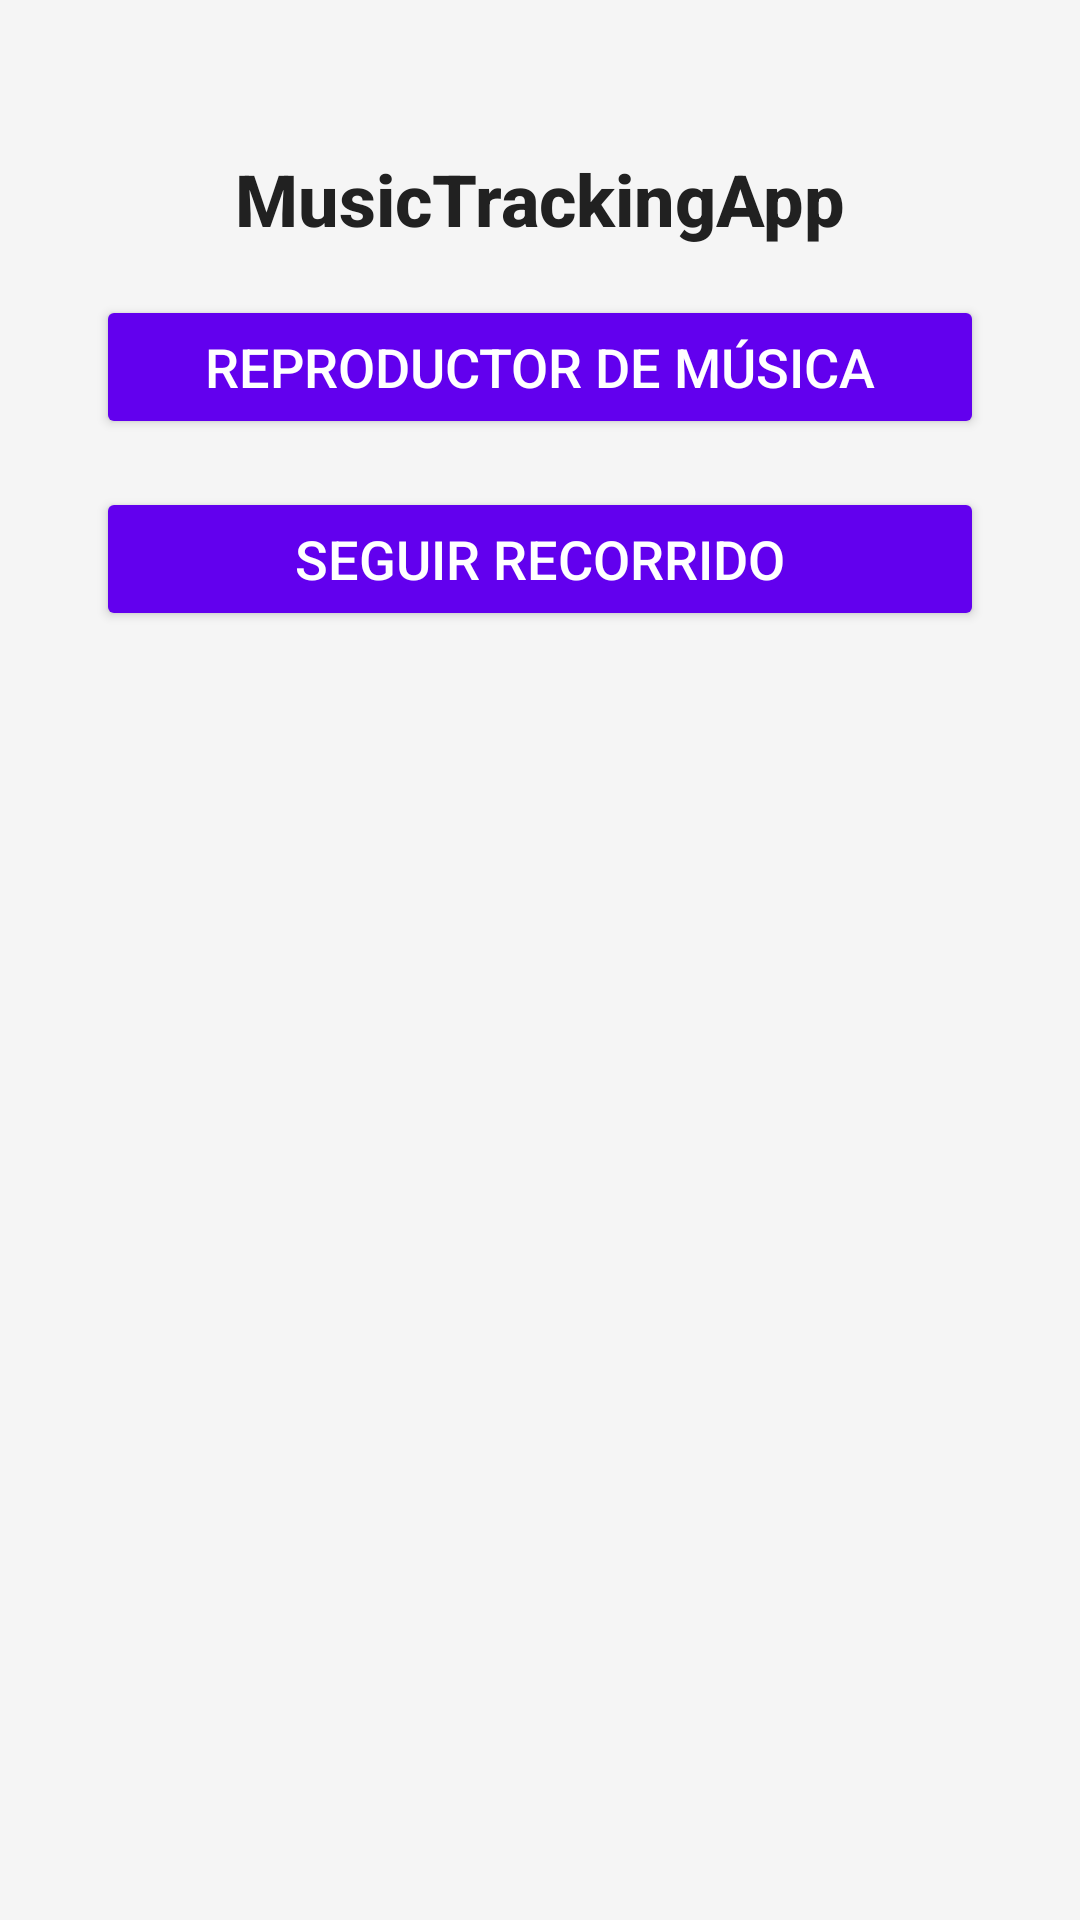

Reconstruct the res/layout file that produces this screen, plus the resources it refers to.
<!-- AndroidManifest.xml: application theme Theme.MusicKMTracker -->
<!-- res/layout/activity_main.xml -->
<androidx.constraintlayout.widget.ConstraintLayout xmlns:android="http://schemas.android.com/apk/res/android"
    xmlns:app="http://schemas.android.com/apk/res-auto"
    xmlns:tools="http://schemas.android.com/tools"
    android:layout_width="match_parent"
    android:layout_height="match_parent"
    tools:context=".MainActivity"
    android:background="@color/background_color">

    
    <TextView
        android:id="@+id/appTitle"
        android:layout_width="wrap_content"
        android:layout_height="wrap_content"
        android:text="MusicTrackingApp"
        android:textSize="24sp"
        android:textColor="@color/primary_text"
        android:fontFamily="sans-serif-medium"
        android:textStyle="bold"
        app:layout_constraintTop_toTopOf="parent"
        app:layout_constraintStart_toStartOf="parent"
        app:layout_constraintEnd_toEndOf="parent"
        app:layout_constraintBottom_toTopOf="@id/playMusicButton"
        android:layout_marginTop="50dp"/>

    
    <Button
        android:id="@+id/playMusicButton"
        android:layout_width="0dp"
        android:layout_height="wrap_content"
        android:text="Reproductor de Música"
        android:layout_marginTop="16dp"
        android:layout_marginBottom="16dp"
        android:backgroundTint="@color/button_background"
        android:textColor="@color/white"
        android:textSize="18sp"
        app:layout_constraintTop_toBottomOf="@id/appTitle"
        app:layout_constraintStart_toStartOf="parent"
        app:layout_constraintEnd_toEndOf="parent"
        android:layout_marginHorizontal="32dp"/>

    
    <Button
        android:id="@+id/startTrackingButton"
        android:layout_width="0dp"
        android:layout_height="wrap_content"
        android:text="Seguir Recorrido"
        android:layout_marginTop="16dp"
        android:backgroundTint="@color/button_background"
        android:textColor="@color/white"
        android:textSize="18sp"
        app:layout_constraintTop_toBottomOf="@id/playMusicButton"
        app:layout_constraintStart_toStartOf="parent"
        app:layout_constraintEnd_toEndOf="parent"
        android:layout_marginHorizontal="32dp"/>

    
    <FrameLayout
        android:id="@+id/fragment_container"
        android:layout_width="match_parent"
        android:layout_height="0dp"
        app:layout_constraintTop_toBottomOf="@id/startTrackingButton"
        app:layout_constraintBottom_toBottomOf="parent" />

</androidx.constraintlayout.widget.ConstraintLayout>
<!-- resources referenced by this layout -->
<resources>
  <color name="background_color">#F5F5F5</color>
  <color name="button_background">#6200EE</color>
  <color name="primary_text">#212121</color>
  <color name="white">#FFFFFF</color>
  <style name="Theme.MusicKMTracker" parent="AppTheme">
          
      </style>
  <style name="AppTheme" parent="Theme.MaterialComponents.DayNight.DarkActionBar">
          
          <item name="colorPrimary">@color/button_background</item>
          <item name="colorPrimaryVariant">@color/primary_text</item>
          <item name="colorOnPrimary">@color/white</item>
  
          <item name="colorSecondary">@color/accent_color</item>
          <item name="colorSecondaryVariant">@color/primary_text</item>
          <item name="colorOnSecondary">@color/white</item>
  
          
          <item name="android:windowBackground">@color/background_color</item>
      </style>
  <color name="accent_color">#03DAC5</color>
</resources>
